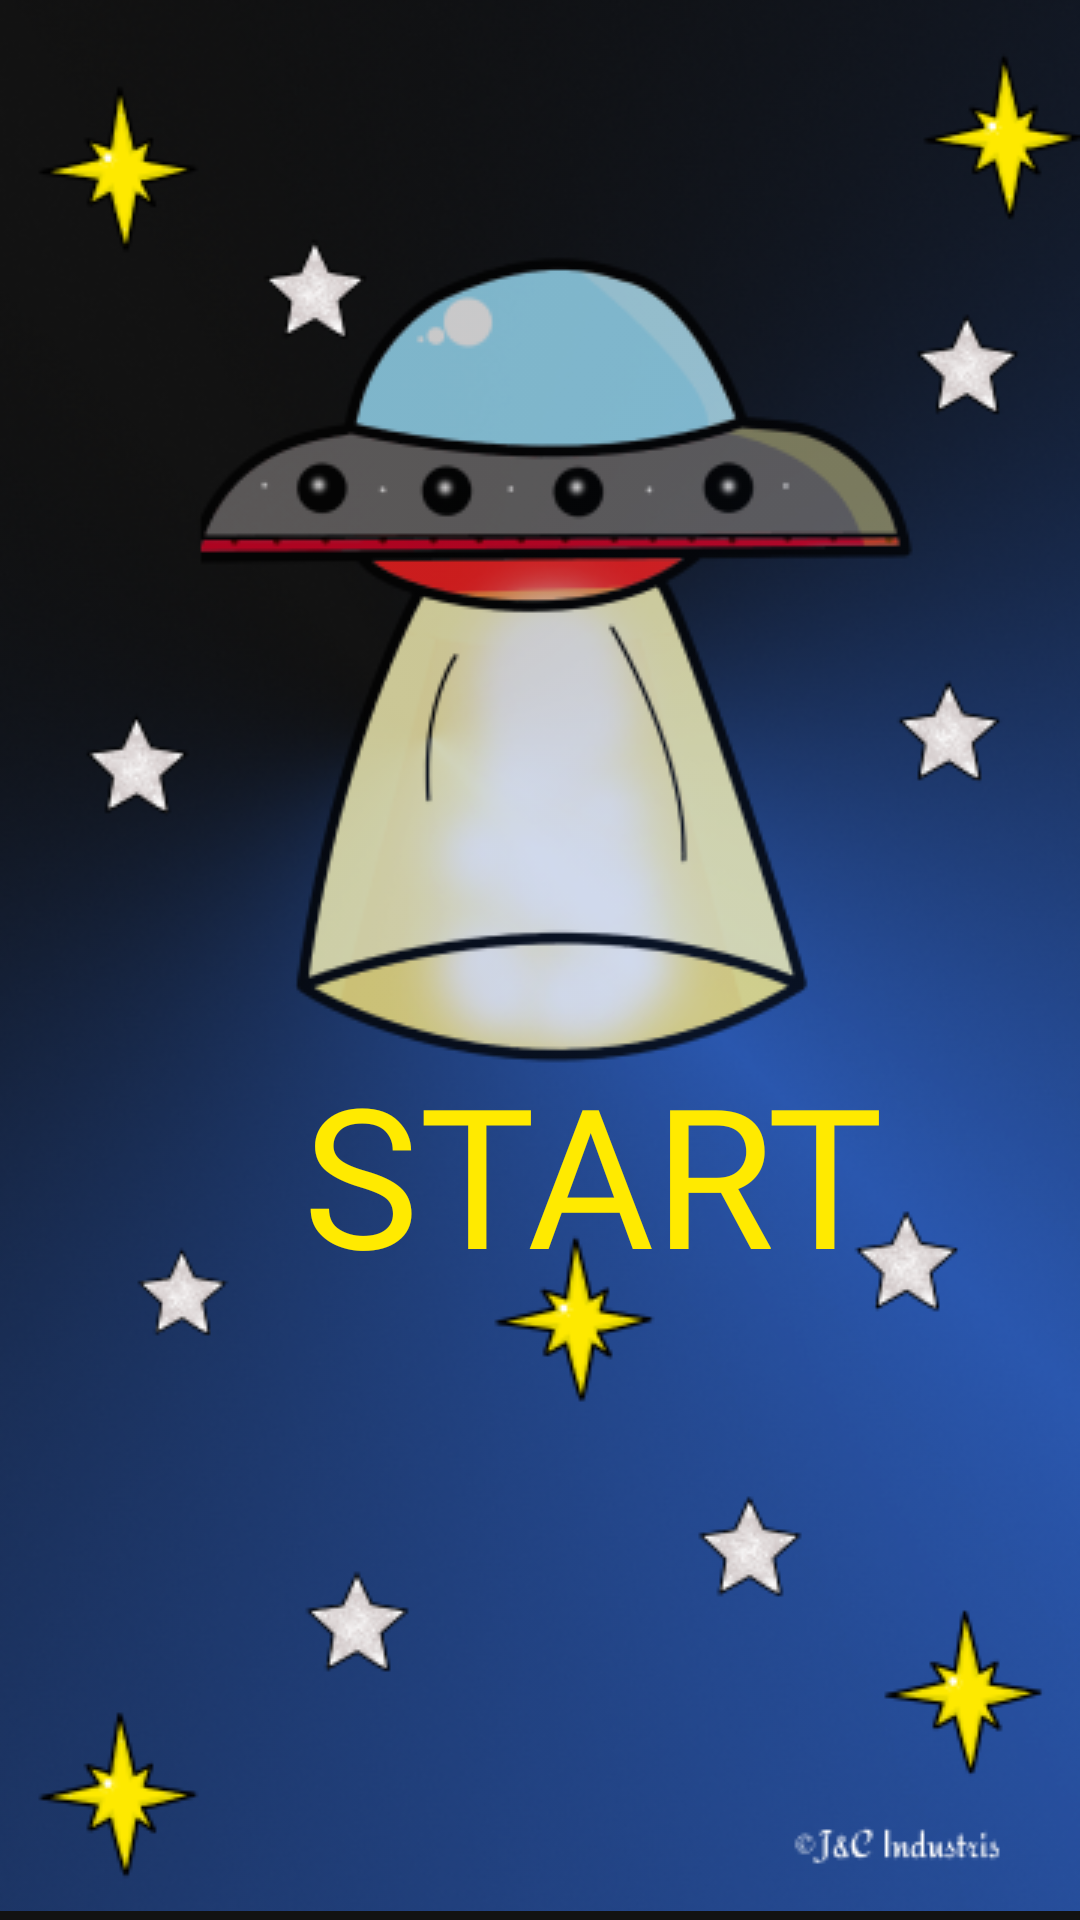

Layout XML and referenced resources for this Android screen:
<!-- AndroidManifest.xml: application theme Theme.Prueba -->
<!-- res/layout/activity_main.xml -->
<?xml version="1.0" encoding="utf-8"?>
<RelativeLayout xmlns:android="http://schemas.android.com/apk/res/android"
    xmlns:app="http://schemas.android.com/apk/res-auto"
    xmlns:tools="http://schemas.android.com/tools"
    android:id="@+id/prueba"
    android:layout_width="match_parent"
    android:layout_height="match_parent"
    android:hapticFeedbackEnabled="false"
    tools:context=".MainActivity">

    <ImageView
        android:id="@+id/imageView2"
        android:layout_width="match_parent"
        android:layout_height="712dp"
        android:layout_alignParentStart="true"
        android:layout_alignParentTop="true"
        android:layout_alignParentEnd="true"
        android:layout_alignParentBottom="true"
        android:layout_centerInParent="true"
        android:layout_marginStart="0dp"
        android:layout_marginTop="-27dp"
        android:layout_marginEnd="0dp"
        android:layout_marginBottom="-21dp"
        app:srcCompat="@drawable/pinico" />

    <TextView
        android:id="@+id/btnstart"
        android:layout_width="248dp"
        android:layout_height="wrap_content"
        android:layout_alignParentStart="true"
        android:layout_alignParentEnd="true"
        android:layout_alignParentBottom="true"
        android:layout_centerHorizontal="true"
        android:layout_marginStart="101dp"
        android:layout_marginEnd="62dp"
        android:layout_marginBottom="206dp"
        android:fontFamily="@font/redressed"
        android:text="START"
        android:textColor="#FFEA00"
        android:textSize="65sp" />
</RelativeLayout>
<!-- resources referenced by this layout -->
<resources>
  <!-- drawable pinico: png bitmap (drawable, 287699 bytes) -->
  <style name="Theme.Prueba" parent="Theme.MaterialComponents.NoActionBar">
          
          <item name="colorPrimary">@color/purple_500</item>
          <item name="colorPrimaryVariant">@color/purple_700</item>
          <item name="colorOnPrimary">@color/white</item>
          
          <item name="colorSecondary">@color/teal_200</item>
          <item name="colorSecondaryVariant">@color/teal_700</item>
          <item name="colorOnSecondary">@color/black</item>
          
          <item name="android:statusBarColor" tools:targetApi="l">?attr/colorPrimaryVariant</item>
          
      </style>
  <color name="purple_500">#FF6200EE</color>
  <color name="purple_700">#FF3700B3</color>
  <color name="white">#FFFFFFFF</color>
  <color name="teal_200">#FF03DAC5</color>
  <color name="teal_700">#FF018786</color>
  <color name="black">#FF000000</color>
</resources>
